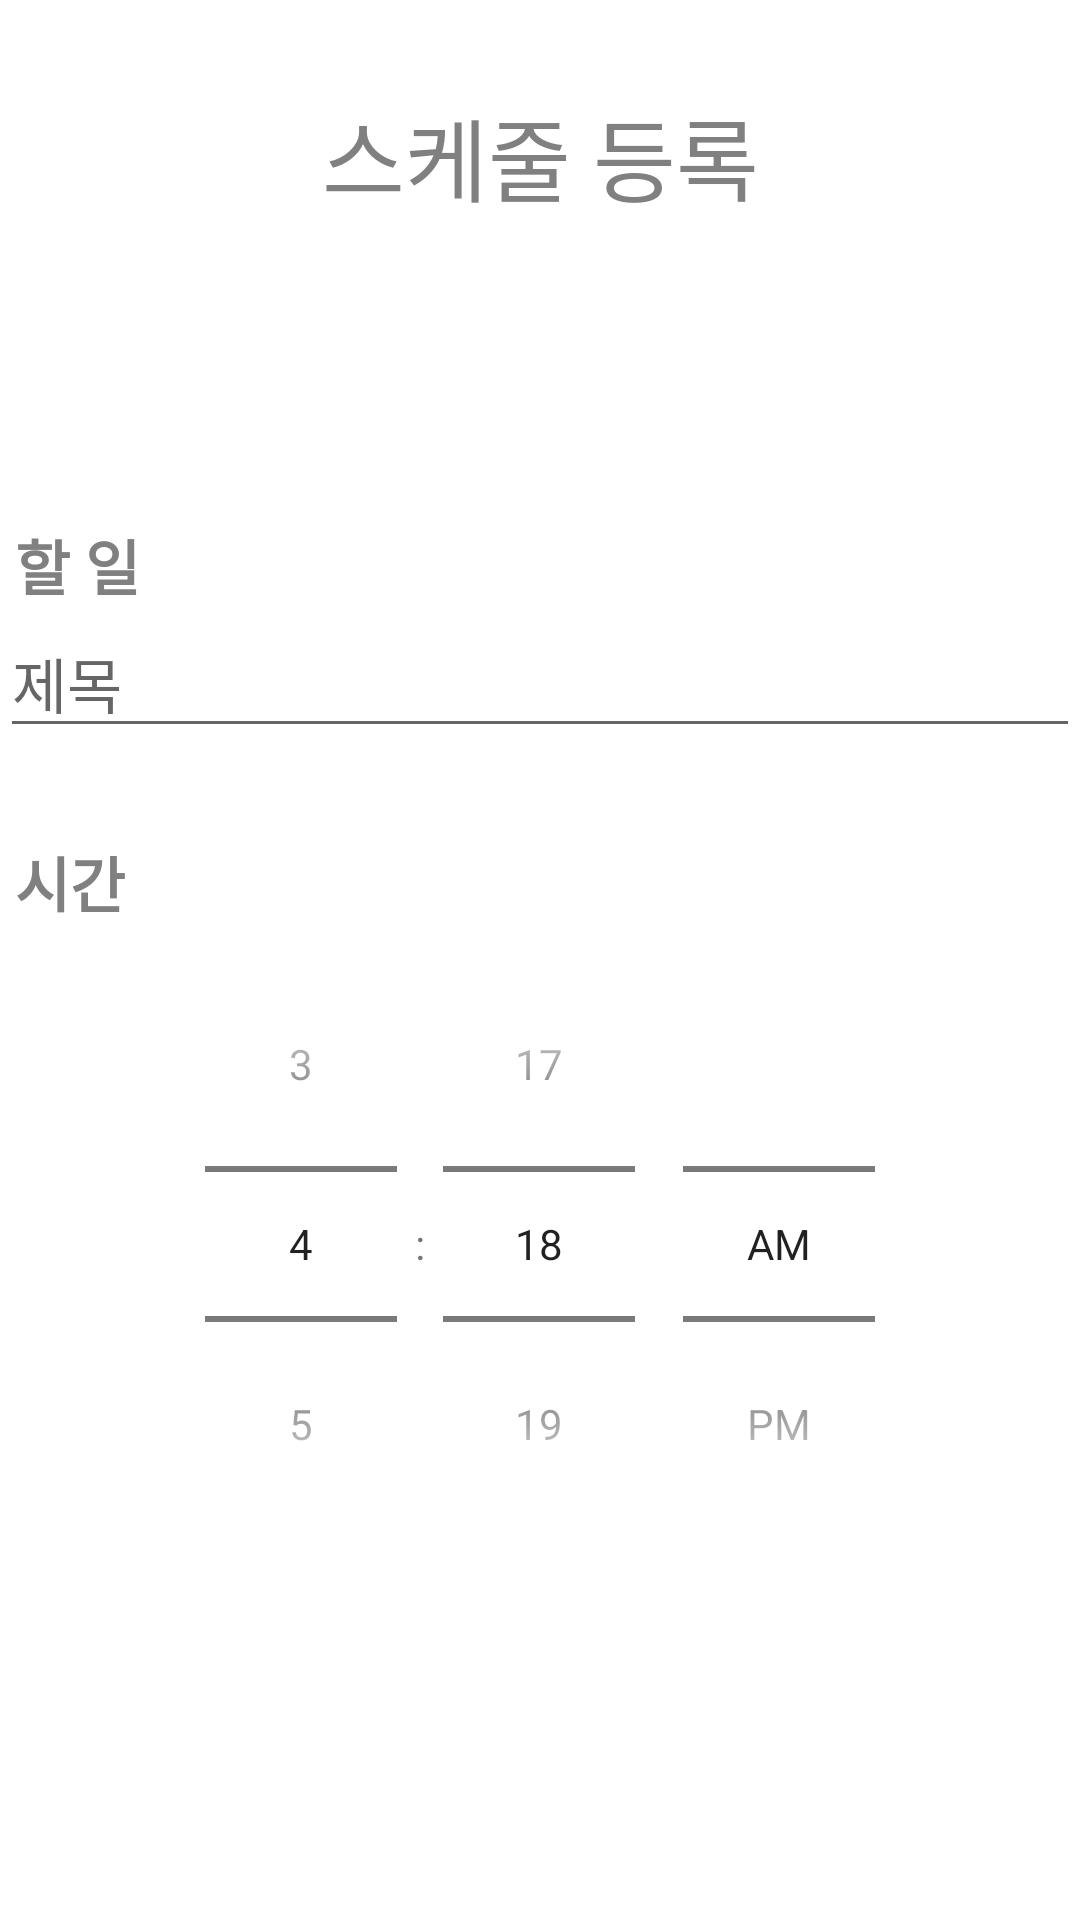

Layout XML and referenced resources for this Android screen:
<!-- AndroidManifest.xml: application theme Theme.DbProejctscheduleManagement -->
<!-- res/layout/activity_register.xml -->
<?xml version="1.0" encoding="utf-8"?>
<LinearLayout xmlns:android="http://schemas.android.com/apk/res/android"
    xmlns:app="http://schemas.android.com/apk/res-auto"
    xmlns:tools="http://schemas.android.com/tools"
    android:layout_width="match_parent"
    android:layout_height="match_parent"
    android:orientation="vertical"
    tools:context=".RegisterActivity">


    <TextView
        android:layout_marginTop="30dp"
        android:layout_width="match_parent"
        android:layout_height="wrap_content"
        android:text="스케줄 등록"
        android:textAlignment="center"
        android:textColor="#808080"
        android:textSize="30sp"
        />


    <LinearLayout
        android:layout_width="match_parent"
        android:layout_height="wrap_content"
        android:layout_marginTop="100dp"
        android:orientation="vertical">

        <TextView
            android:layout_width="match_parent"
            android:layout_height="wrap_content"
            android:text=" 할 일"
            android:textSize="20sp"
            android:textStyle="bold"
            android:textColor="#808080"
            />

        <EditText
            android:id="@+id/workText"
            android:layout_width="match_parent"
            android:layout_height="wrap_content"
            android:hint="제목"
            android:textSize="20sp"
            />

    </LinearLayout>

    <LinearLayout
        android:layout_width="match_parent"
        android:layout_height="wrap_content"
        android:layout_marginTop="30dp"
        android:orientation="vertical">

        <TextView
            android:layout_width="match_parent"
            android:layout_height="wrap_content"
            android:text=" 시간"
            android:textSize="20sp"
            android:textStyle="bold"
            android:textColor="#808080"
            />


        <TimePicker
            android:id="@+id/timePicker"
            android:layout_width="match_parent"
            android:layout_height="wrap_content"
            android:timePickerMode="spinner"
            />

    </LinearLayout>

    <LinearLayout
        android:layout_width="match_parent"
        android:layout_height="wrap_content"
        android:layout_marginTop="250dp"
        android:orientation="horizontal">


        <androidx.appcompat.widget.AppCompatButton
            android:id="@+id/cancel_button"
            android:layout_margin="10dp"
            android:layout_width="match_parent"
            android:layout_height="wrap_content"
            android:layout_weight="1"
            android:text="취소"
            android:textStyle="bold"
            android:textColor="#4CAF50"
            android:background="#FFFFFFFF"
            />


        <androidx.appcompat.widget.AppCompatButton
            android:id="@+id/save_button"
            android:layout_margin="10dp"
            android:layout_width="match_parent"
            android:layout_height="wrap_content"
            android:layout_weight="1"
            android:textStyle="bold"
            android:textColor="#4CAF50"
            android:text="저장"
            android:background="#FFFFFFFF"
            />


    </LinearLayout>

</LinearLayout>
<!-- resources referenced by this layout -->
<resources>
  <style name="Theme.DbProejctscheduleManagement" parent="Theme.MaterialComponents.DayNight.DarkActionBar">
          
          <item name="colorPrimary">@color/purple_500</item>
          <item name="colorPrimaryVariant">@color/purple_700</item>
          <item name="colorOnPrimary">@color/white</item>
          
          <item name="colorSecondary">@color/teal_200</item>
          <item name="colorSecondaryVariant">@color/teal_700</item>
          <item name="colorOnSecondary">@color/black</item>
          
          <item name="android:statusBarColor" tools:targetApi="l">?attr/colorPrimaryVariant</item>
          
          <item name="windowNoTitle">true</item>
          <item name="android:windowFullscreen">true</item>
  
      </style>
  <!-- not gathered from this repository: default colours our renderer supplied (Android Studio template values) -->
  <color name="purple_500">#FF6200EE</color>
  <color name="purple_700">#FF3700B3</color>
  <color name="teal_200">#FF03DAC5</color>
  <color name="teal_700">#FF018786</color>
  <color name="black">#FF000000</color>
  <color name="white">#FFFFFFFF</color>
</resources>
